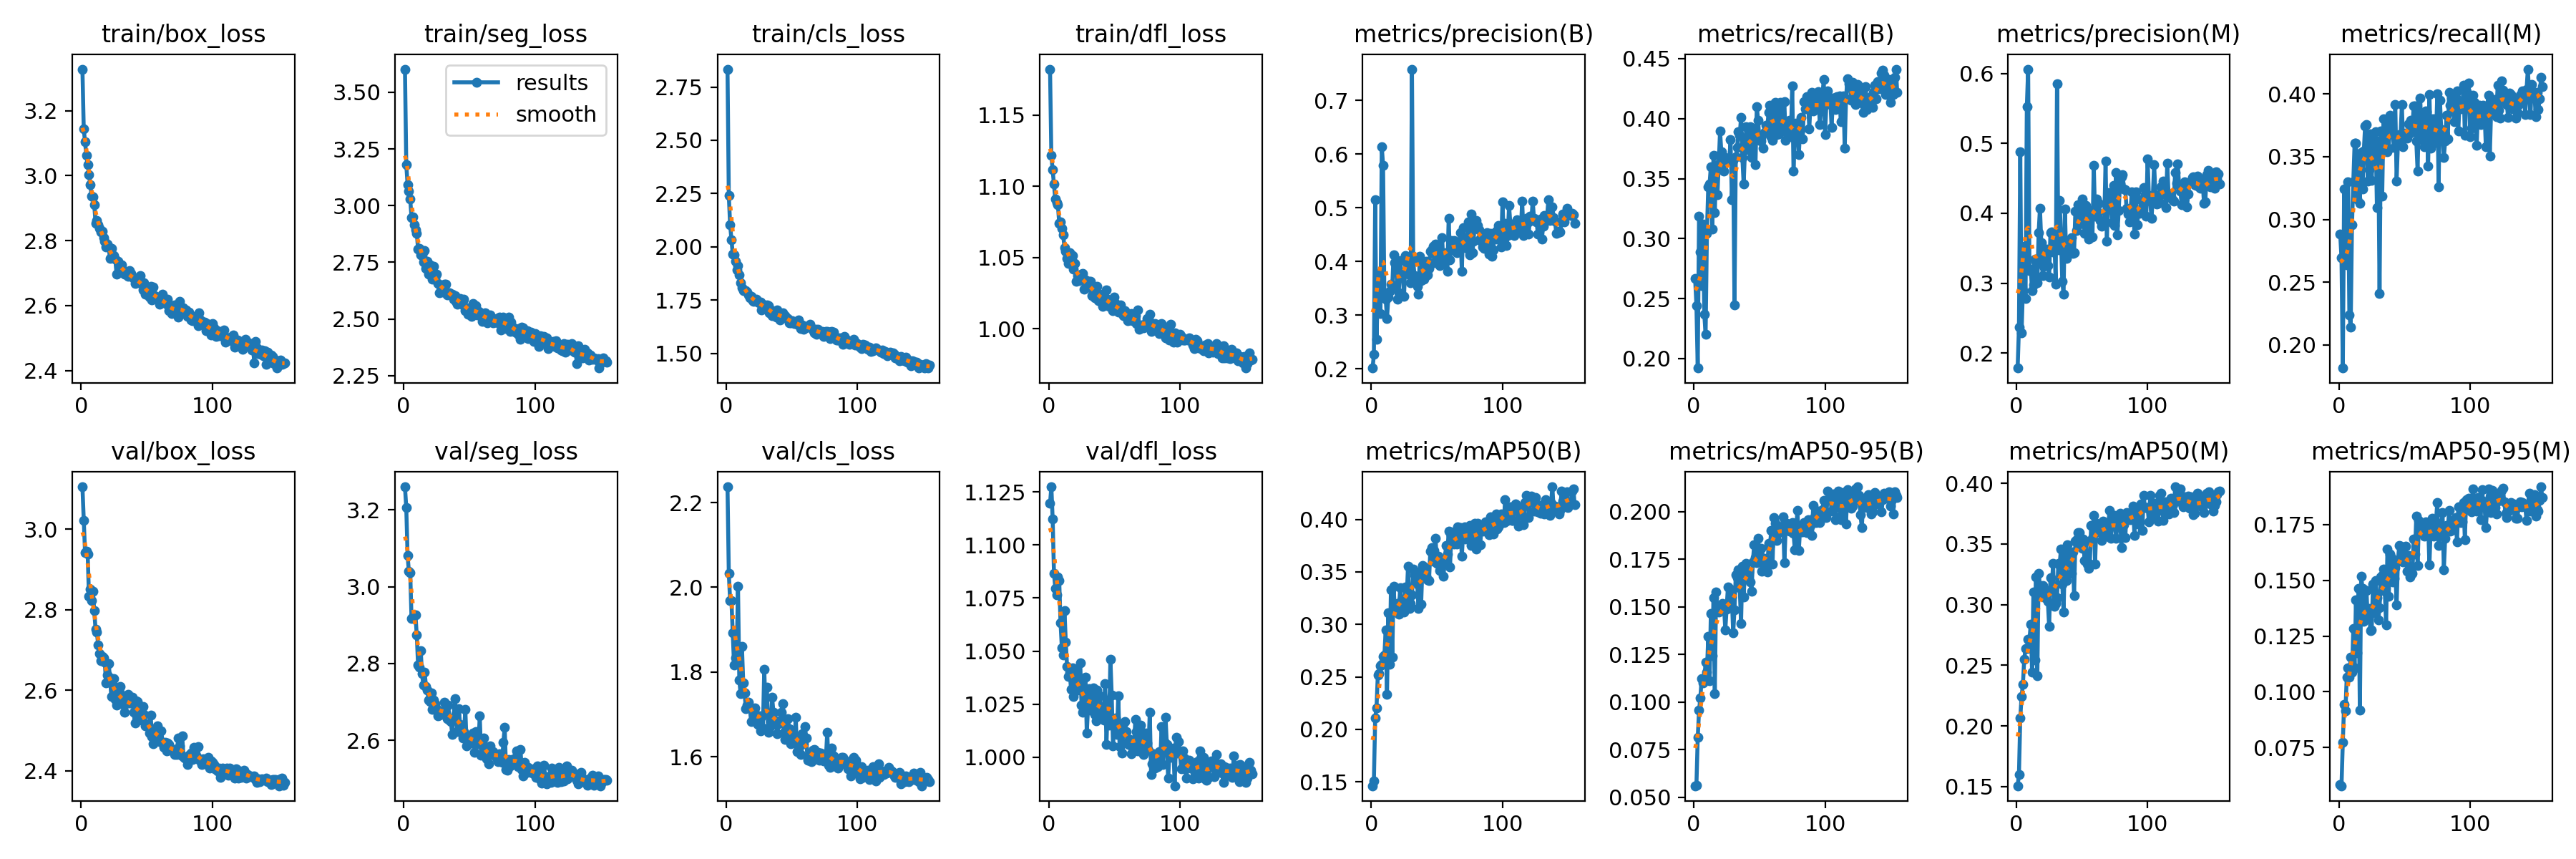

The table this chart was drawn from, first rows:
epoch, time, train/box_loss, train/seg_loss, train/cls_loss, train/dfl_loss, metrics/precision(B), metrics/recall(B), metrics/mAP50(B), metrics/mAP50-95(B), metrics/precision(M), metrics/recall(M), metrics/mAP50(M), metrics/mAP50-95(M), val/box_loss, val/seg_loss, val/cls_loss, val/dfl_loss, lr/pg0, lr/pg1, lr/pg2
1, 264.6, 3.328, 3.602, 2.834, 1.182, 0.2015, 0.267, 0.1462, 0.05613, 0.1785, 0.2884, 0.1507, 0.05825, 3.105, 3.26, 2.237, 1.12, 0.0005542, 0.0005542, 0.0005542
2, 512.8, 3.145, 3.18, 2.24, 1.122, 0.2264, 0.2443, 0.1509, 0.05652, 0.2371, 0.2693, 0.16, 0.05787, 3.021, 3.205, 2.033, 1.127, 0.001104, 0.001104, 0.001104
3, 765.8, 3.104, 3.094, 2.104, 1.111, 0.5149, 0.1921, 0.211, 0.0814, 0.4884, 0.1815, 0.2065, 0.07742, 2.942, 3.08, 1.969, 1.112, 0.001649, 0.001649, 0.001649
4, 1011, 3.062, 3.065, 2.034, 1.102, 0.2544, 0.3186, 0.2207, 0.09564, 0.2293, 0.3243, 0.2245, 0.09438, 2.944, 3.04, 1.969, 1.087, 0.001642, 0.001642, 0.001642
5, 1263, 3.035, 3.028, 1.966, 1.091, 0.348, 0.2887, 0.252, 0.1024, 0.2896, 0.2736, 0.234, 0.09135, 2.937, 3.036, 1.893, 1.08, 0.001634, 0.001634, 0.001634
6, 1512, 3.004, 2.948, 1.964, 1.089, 0.3782, 0.2609, 0.2531, 0.1125, 0.3528, 0.2636, 0.2547, 0.1066, 2.833, 2.917, 1.816, 1.077, 0.001626, 0.001626, 0.001626
7, 1758, 2.971, 2.95, 1.931, 1.087, 0.3025, 0.3122, 0.2603, 0.1101, 0.2779, 0.3301, 0.2639, 0.1108, 2.852, 2.921, 1.833, 1.085, 0.001617, 0.001617, 0.001617
8, 2004, 2.937, 2.916, 1.893, 1.074, 0.614, 0.2367, 0.2618, 0.1116, 0.5524, 0.2238, 0.2638, 0.1065, 2.823, 2.927, 1.835, 1.083, 0.001609, 0.001609, 0.001609
9, 2251, 2.935, 2.894, 1.911, 1.075, 0.5795, 0.2205, 0.2696, 0.121, 0.6063, 0.214, 0.2717, 0.1155, 2.846, 2.926, 2.002, 1.063, 0.001601, 0.001601, 0.001601
10, 2510, 2.911, 2.879, 1.869, 1.07, 0.333, 0.3045, 0.2707, 0.1157, 0.3178, 0.2955, 0.2711, 0.1088, 2.797, 2.873, 1.78, 1.052, 0.001593, 0.001593, 0.001593
11, 2773, 2.854, 2.808, 1.832, 1.066, 0.3301, 0.343, 0.2944, 0.1343, 0.3203, 0.3302, 0.2838, 0.1283, 2.751, 2.796, 1.749, 1.048, 0.001584, 0.001584, 0.001584
12, 3025, 2.862, 2.81, 1.809, 1.057, 0.2939, 0.3454, 0.2333, 0.1112, 0.289, 0.3608, 0.2445, 0.1108, 2.744, 2.79, 1.86, 1.069, 0.001576, 0.001576, 0.001576
13, 3279, 2.849, 2.782, 1.794, 1.055, 0.3331, 0.36, 0.3112, 0.1464, 0.2976, 0.361, 0.3105, 0.1412, 2.712, 2.833, 1.774, 1.054, 0.001568, 0.001568, 0.001568
14, 3527, 2.838, 2.779, 1.794, 1.049, 0.3446, 0.3077, 0.2619, 0.1243, 0.3344, 0.316, 0.2544, 0.1174, 2.69, 2.774, 1.75, 1.043, 0.00156, 0.00156, 0.00156
15, 3777, 2.827, 2.75, 1.794, 1.046, 0.3571, 0.3694, 0.333, 0.1549, 0.3316, 0.3504, 0.3229, 0.1465, 2.674, 2.744, 1.714, 1.038, 0.001551, 0.001551, 0.001551
16, 4032, 2.829, 2.8, 1.788, 1.053, 0.3534, 0.3217, 0.269, 0.1044, 0.3003, 0.3129, 0.2415, 0.09168, 2.684, 2.778, 1.723, 1.04, 0.001543, 0.001543, 0.001543
17, 4282, 2.808, 2.722, 1.773, 1.048, 0.412, 0.3592, 0.3366, 0.1577, 0.3724, 0.3533, 0.3258, 0.1518, 2.68, 2.74, 1.728, 1.032, 0.001535, 0.001535, 0.001535
18, 4532, 2.799, 2.753, 1.762, 1.051, 0.3976, 0.3366, 0.3128, 0.1476, 0.4073, 0.3243, 0.3156, 0.1464, 2.67, 2.731, 1.717, 1.042, 0.001527, 0.001527, 0.001527
19, 4781, 2.78, 2.697, 1.767, 1.042, 0.394, 0.362, 0.318, 0.1472, 0.3575, 0.3542, 0.3081, 0.1316, 2.619, 2.704, 1.683, 1.029, 0.001518, 0.001518, 0.001518
20, 5030, 2.789, 2.738, 1.749, 1.046, 0.3294, 0.3896, 0.3199, 0.1493, 0.3104, 0.3747, 0.3156, 0.1364, 2.637, 2.7, 1.714, 1.038, 0.00151, 0.00151, 0.00151
21, 5280, 2.781, 2.697, 1.744, 1.034, 0.3422, 0.3722, 0.3095, 0.1487, 0.3244, 0.3754, 0.3131, 0.1456, 2.666, 2.724, 1.703, 1.041, 0.001502, 0.001502, 0.001502
22, 5527, 2.745, 2.677, 1.746, 1.037, 0.4013, 0.358, 0.3351, 0.1517, 0.3427, 0.3306, 0.3056, 0.1329, 2.63, 2.681, 1.715, 1.032, 0.001494, 0.001494, 0.001494
23, 5772, 2.777, 2.732, 1.755, 1.034, 0.3742, 0.3562, 0.3232, 0.1509, 0.3491, 0.3394, 0.3069, 0.1374, 2.585, 2.705, 1.682, 1.035, 0.001485, 0.001485, 0.001485
24, 6018, 2.754, 2.682, 1.741, 1.036, 0.3748, 0.3675, 0.3148, 0.1378, 0.3249, 0.3682, 0.3028, 0.1275, 2.614, 2.697, 1.676, 1.045, 0.001477, 0.001477, 0.001477
25, 6270, 2.754, 2.696, 1.736, 1.038, 0.3349, 0.3652, 0.3117, 0.1488, 0.3083, 0.3311, 0.2822, 0.1276, 2.628, 2.683, 1.698, 1.025, 0.001469, 0.001469, 0.001469
26, 6521, 2.744, 2.656, 1.74, 1.039, 0.4115, 0.3664, 0.3353, 0.1603, 0.3721, 0.3623, 0.3225, 0.1485, 2.578, 2.664, 1.661, 1.021, 0.001461, 0.001461, 0.001461
27, 6768, 2.697, 2.616, 1.704, 1.028, 0.4009, 0.3644, 0.325, 0.1497, 0.373, 0.3504, 0.3126, 0.1354, 2.563, 2.666, 1.695, 1.03, 0.001452, 0.001452, 0.001452
28, 7020, 2.736, 2.651, 1.731, 1.035, 0.3823, 0.3824, 0.3552, 0.1592, 0.3442, 0.3701, 0.3338, 0.1499, 2.594, 2.673, 1.669, 1.038, 0.001444, 0.001444, 0.001444
29, 7265, 2.72, 2.621, 1.711, 1.03, 0.3747, 0.3324, 0.3154, 0.155, 0.3625, 0.3094, 0.2986, 0.1421, 2.596, 2.676, 1.806, 1.011, 0.001436, 0.001436, 0.001436
30, 7517, 2.723, 2.618, 1.709, 1.029, 0.3602, 0.3653, 0.3199, 0.1363, 0.2988, 0.3625, 0.3008, 0.1324, 2.609, 2.669, 1.708, 1.024, 0.001428, 0.001428, 0.001428
31, 7763, 2.726, 2.654, 1.728, 1.033, 0.7582, 0.2445, 0.328, 0.1484, 0.5849, 0.241, 0.3055, 0.1376, 2.58, 2.699, 1.764, 1.032, 0.001419, 0.001419, 0.001419
32, 8014, 2.708, 2.653, 1.723, 1.034, 0.4001, 0.3679, 0.3525, 0.1669, 0.3482, 0.3706, 0.3341, 0.1514, 2.565, 2.688, 1.658, 1.022, 0.001411, 0.001411, 0.001411
33, 8266, 2.698, 2.605, 1.689, 1.023, 0.3733, 0.3758, 0.3471, 0.1654, 0.4185, 0.3183, 0.3328, 0.1522, 2.546, 2.657, 1.669, 1.031, 0.001403, 0.001403, 0.001403
34, 8515, 2.704, 2.613, 1.704, 1.026, 0.3697, 0.389, 0.3495, 0.1693, 0.3648, 0.3804, 0.346, 0.1552, 2.567, 2.692, 1.683, 1.033, 0.001395, 0.001395, 0.001395
35, 8762, 2.695, 2.615, 1.675, 1.022, 0.3538, 0.3859, 0.3384, 0.1602, 0.303, 0.3678, 0.3168, 0.1451, 2.577, 2.653, 1.74, 1.02, 0.001386, 0.001386, 0.001386
36, 9016, 2.69, 2.61, 1.683, 1.03, 0.3393, 0.4012, 0.3153, 0.1412, 0.2837, 0.3767, 0.2938, 0.13, 2.589, 2.649, 1.706, 1.017, 0.001378, 0.001378, 0.001378
37, 9264, 2.708, 2.608, 1.697, 1.03, 0.4102, 0.3674, 0.3498, 0.1712, 0.4066, 0.3541, 0.3428, 0.1641, 2.568, 2.616, 1.677, 1.032, 0.00137, 0.00137, 0.00137
38, 9514, 2.699, 2.586, 1.668, 1.02, 0.3647, 0.3455, 0.3191, 0.1552, 0.3355, 0.3562, 0.3199, 0.1429, 2.568, 2.658, 1.685, 1.02, 0.001362, 0.001362, 0.001362
39, 9759, 2.688, 2.603, 1.703, 1.024, 0.3929, 0.3741, 0.3558, 0.1697, 0.3593, 0.3831, 0.3495, 0.1618, 2.582, 2.708, 1.655, 1.029, 0.001353, 0.001353, 0.001353
40, 10013, 2.683, 2.577, 1.682, 1.019, 0.3673, 0.3931, 0.3545, 0.1729, 0.3469, 0.3765, 0.3407, 0.1601, 2.545, 2.668, 1.679, 1.021, 0.001345, 0.001345, 0.001345
41, 10262, 2.667, 2.565, 1.658, 1.016, 0.3936, 0.374, 0.3509, 0.1681, 0.3611, 0.3679, 0.3342, 0.1494, 2.518, 2.622, 1.681, 1.023, 0.001337, 0.001337, 0.001337
42, 10507, 2.673, 2.571, 1.666, 1.022, 0.3998, 0.3804, 0.3455, 0.1681, 0.3655, 0.3573, 0.3259, 0.1509, 2.574, 2.682, 1.705, 1.017, 0.001329, 0.001329, 0.001329
43, 10755, 2.685, 2.591, 1.689, 1.021, 0.3756, 0.3934, 0.3422, 0.1629, 0.3431, 0.3915, 0.3435, 0.1557, 2.572, 2.642, 1.725, 1.035, 0.00132, 0.00132, 0.00132
44, 11007, 2.669, 2.584, 1.677, 1.027, 0.387, 0.3678, 0.3416, 0.1583, 0.3437, 0.3308, 0.3075, 0.1389, 2.562, 2.621, 1.658, 1.006, 0.001312, 0.001312, 0.001312
45, 11256, 2.693, 2.563, 1.676, 1.021, 0.4186, 0.387, 0.3694, 0.1736, 0.4035, 0.3607, 0.3523, 0.1587, 2.534, 2.607, 1.64, 1.027, 0.001304, 0.001304, 0.001304
46, 11502, 2.672, 2.588, 1.667, 1.016, 0.4211, 0.3895, 0.3734, 0.1824, 0.3751, 0.3676, 0.3534, 0.1657, 2.526, 2.622, 1.654, 1.015, 0.001296, 0.001296, 0.001296
47, 11755, 2.649, 2.538, 1.662, 1.017, 0.4277, 0.3619, 0.36, 0.1757, 0.4126, 0.3667, 0.3591, 0.1653, 2.559, 2.68, 1.69, 1.046, 0.001287, 0.001287, 0.001287
48, 12005, 2.67, 2.543, 1.642, 1.015, 0.3979, 0.4101, 0.3702, 0.1731, 0.3842, 0.3915, 0.3596, 0.1646, 2.54, 2.587, 1.667, 1.029, 0.001279, 0.001279, 0.001279
49, 12251, 2.634, 2.52, 1.643, 1.013, 0.4321, 0.3989, 0.3818, 0.1858, 0.3936, 0.3578, 0.3491, 0.1584, 2.511, 2.597, 1.632, 1.005, 0.001271, 0.001271, 0.001271
50, 12500, 2.652, 2.55, 1.654, 1.022, 0.4256, 0.3818, 0.3584, 0.1774, 0.4202, 0.3645, 0.3462, 0.1608, 2.516, 2.611, 1.661, 1.018, 0.001263, 0.001263, 0.001263
51, 12744, 2.634, 2.534, 1.646, 1.018, 0.4118, 0.3811, 0.3649, 0.1806, 0.3937, 0.3688, 0.354, 0.1653, 2.511, 2.595, 1.651, 1.018, 0.001254, 0.001254, 0.001254
52, 12999, 2.626, 2.511, 1.639, 1.016, 0.3922, 0.3863, 0.3515, 0.1688, 0.3717, 0.3648, 0.3363, 0.154, 2.494, 2.593, 1.634, 1.011, 0.001246, 0.001246, 0.001246
53, 13253, 2.66, 2.568, 1.647, 1.012, 0.4175, 0.3753, 0.3553, 0.1728, 0.4109, 0.3759, 0.3521, 0.1611, 2.537, 2.619, 1.694, 1.029, 0.001238, 0.001238, 0.001238
54, 13498, 2.618, 2.526, 1.636, 1.012, 0.4438, 0.3884, 0.3565, 0.1703, 0.4066, 0.3687, 0.3336, 0.1515, 2.484, 2.568, 1.612, 1.005, 0.00123, 0.00123, 0.00123
55, 13750, 2.656, 2.56, 1.658, 1.017, 0.3948, 0.3944, 0.3457, 0.1754, 0.3632, 0.3788, 0.3299, 0.155, 2.468, 2.623, 1.619, 1.012, 0.001221, 0.001221, 0.001221
56, 13998, 2.63, 2.519, 1.632, 1.012, 0.4066, 0.3927, 0.36, 0.1684, 0.3668, 0.3721, 0.3336, 0.153, 2.499, 2.593, 1.642, 1.002, 0.001213, 0.001213, 0.001213
57, 14242, 2.624, 2.532, 1.615, 1.009, 0.4168, 0.4053, 0.3749, 0.1834, 0.3986, 0.3904, 0.3653, 0.1685, 2.497, 2.592, 1.606, 1.016, 0.001205, 0.001205, 0.001205
58, 14490, 2.626, 2.529, 1.633, 1.013, 0.3822, 0.4111, 0.3671, 0.1817, 0.3662, 0.3901, 0.3548, 0.1618, 2.512, 2.663, 1.654, 1.017, 0.001197, 0.001197, 0.001197
59, 14737, 2.621, 2.524, 1.613, 1.009, 0.4808, 0.3852, 0.3892, 0.1902, 0.4684, 0.3622, 0.3737, 0.1789, 2.482, 2.562, 1.631, 1.012, 0.001188, 0.001188, 0.001188
60, 14983, 2.605, 2.489, 1.625, 1.006, 0.4035, 0.3818, 0.3545, 0.1723, 0.3957, 0.3386, 0.3335, 0.1566, 2.471, 2.592, 1.672, 1.007, 0.00118, 0.00118, 0.00118
... 95 more rows
